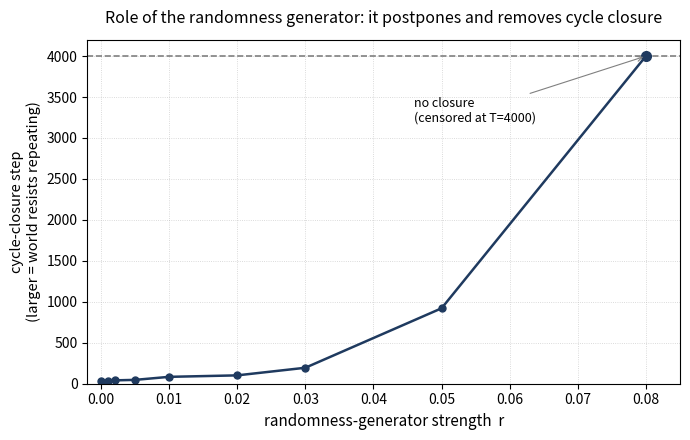

Write the Python code that produced this figure. (Note: this script raises an exception after producing the figure.)
import matplotlib
matplotlib.use("Agg")
import matplotlib.pyplot as plt
import numpy as np

r = np.array([0.0, 0.001, 0.002, 0.005, 0.01, 0.02, 0.03, 0.05, 0.08])
closure_step = np.array([29,30,41,47,84,102,195,921,4000])

fig, ax = plt.subplots(figsize=(7,4.5))
ax.plot(r, closure_step, '-o', color='#1f3a5f', linewidth=1.8, markersize=5)
ax.axhline(y=4000, color='gray', linestyle='--', linewidth=1.2)
ax.annotate('no closure\n(censored at T=4000)', xy=(0.08,4000), xytext=(0.046,3500),
            fontsize=9, ha='left', va='top',
            arrowprops=dict(arrowstyle='->', lw=0.8, color='gray'))
ax.plot(0.08,4000, marker='o', markersize=7, color='#1f3a5f')
ax.set_title('Role of the randomness generator: it postpones and removes cycle closure',
             fontsize=11.5, pad=12)
ax.set_xlabel('randomness-generator strength  r', fontsize=11)
ax.set_ylabel('cycle-closure step\n(larger = world resists repeating)', fontsize=10.5)
ax.grid(True, linestyle=':', linewidth=0.6, alpha=0.6)
ax.set_xlim(-0.002,0.085); ax.set_ylim(0,4200)
plt.tight_layout()
plt.savefig('/mnt/user-data/outputs/fig_rng_cycle_closure.pdf', bbox_inches='tight')
plt.savefig('/mnt/user-data/outputs/fig_rng_cycle_closure.png', dpi=150, bbox_inches='tight')
print("linear saved")

# лог-вариант для supplementary
fig2, ax2 = plt.subplots(figsize=(7,4.5))
ax2.plot(r, closure_step, '-o', color='#1f3a5f', linewidth=1.8, markersize=5)
ax2.axhline(y=4000, color='gray', linestyle='--', linewidth=1.2)
ax2.plot(0.08,4000, marker='o', markersize=7, color='#1f3a5f')
ax2.set_yscale('log')
ax2.annotate('no closure (censored, T=4000)', xy=(0.08,4000), xytext=(0.03,4300),
             fontsize=9, ha='left', color='gray')
ax2.set_title('Cycle closure vs generator strength (log scale)', fontsize=11.5, pad=12)
ax2.set_xlabel('randomness-generator strength  r', fontsize=11)
ax2.set_ylabel('cycle-closure step (log)', fontsize=10.5)
ax2.grid(True, which="both", linestyle=':', linewidth=0.6, alpha=0.6)
ax2.set_xlim(-0.002,0.085)
plt.tight_layout()
plt.savefig('/mnt/user-data/outputs/fig_rng_cycle_closure_log.pdf', bbox_inches='tight')
plt.savefig('/mnt/user-data/outputs/fig_rng_cycle_closure_log.png', dpi=150, bbox_inches='tight')
print("log saved")
